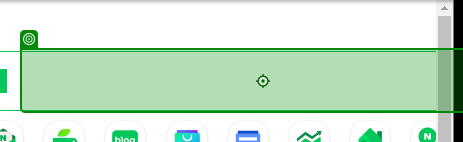
Workflow: 02_브라우저_자동화

Step 1: type "서울의 날씨" into the text box '검색어를 입력해 주세요.' (chrome.exe)

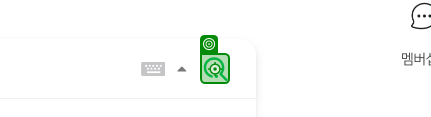
Step 2: click on the icon (chrome.exe)

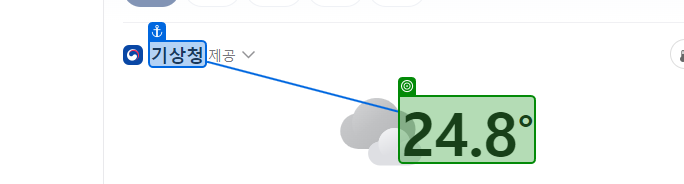
Step 3: get-text from the text in window '서울의 날씨 : 네이버 검색' (chrome.exe)

Step 4: Chrome NAVER (chrome.exe) (no picture)

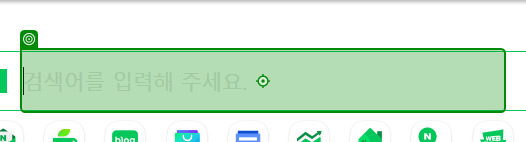
Step 5: type "["서울의 날씨" + "[k(Enter)]"]" into the text box 'query' in window '*NAVER' (chrome.exe)

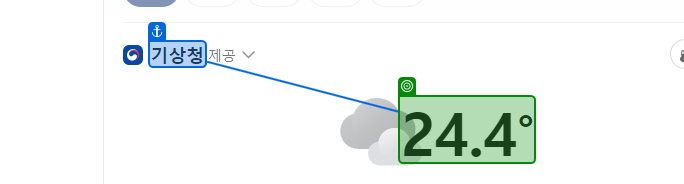
Step 6: get-text from the text in window '서울의 날씨 : 네이버 검색' (chrome.exe)
